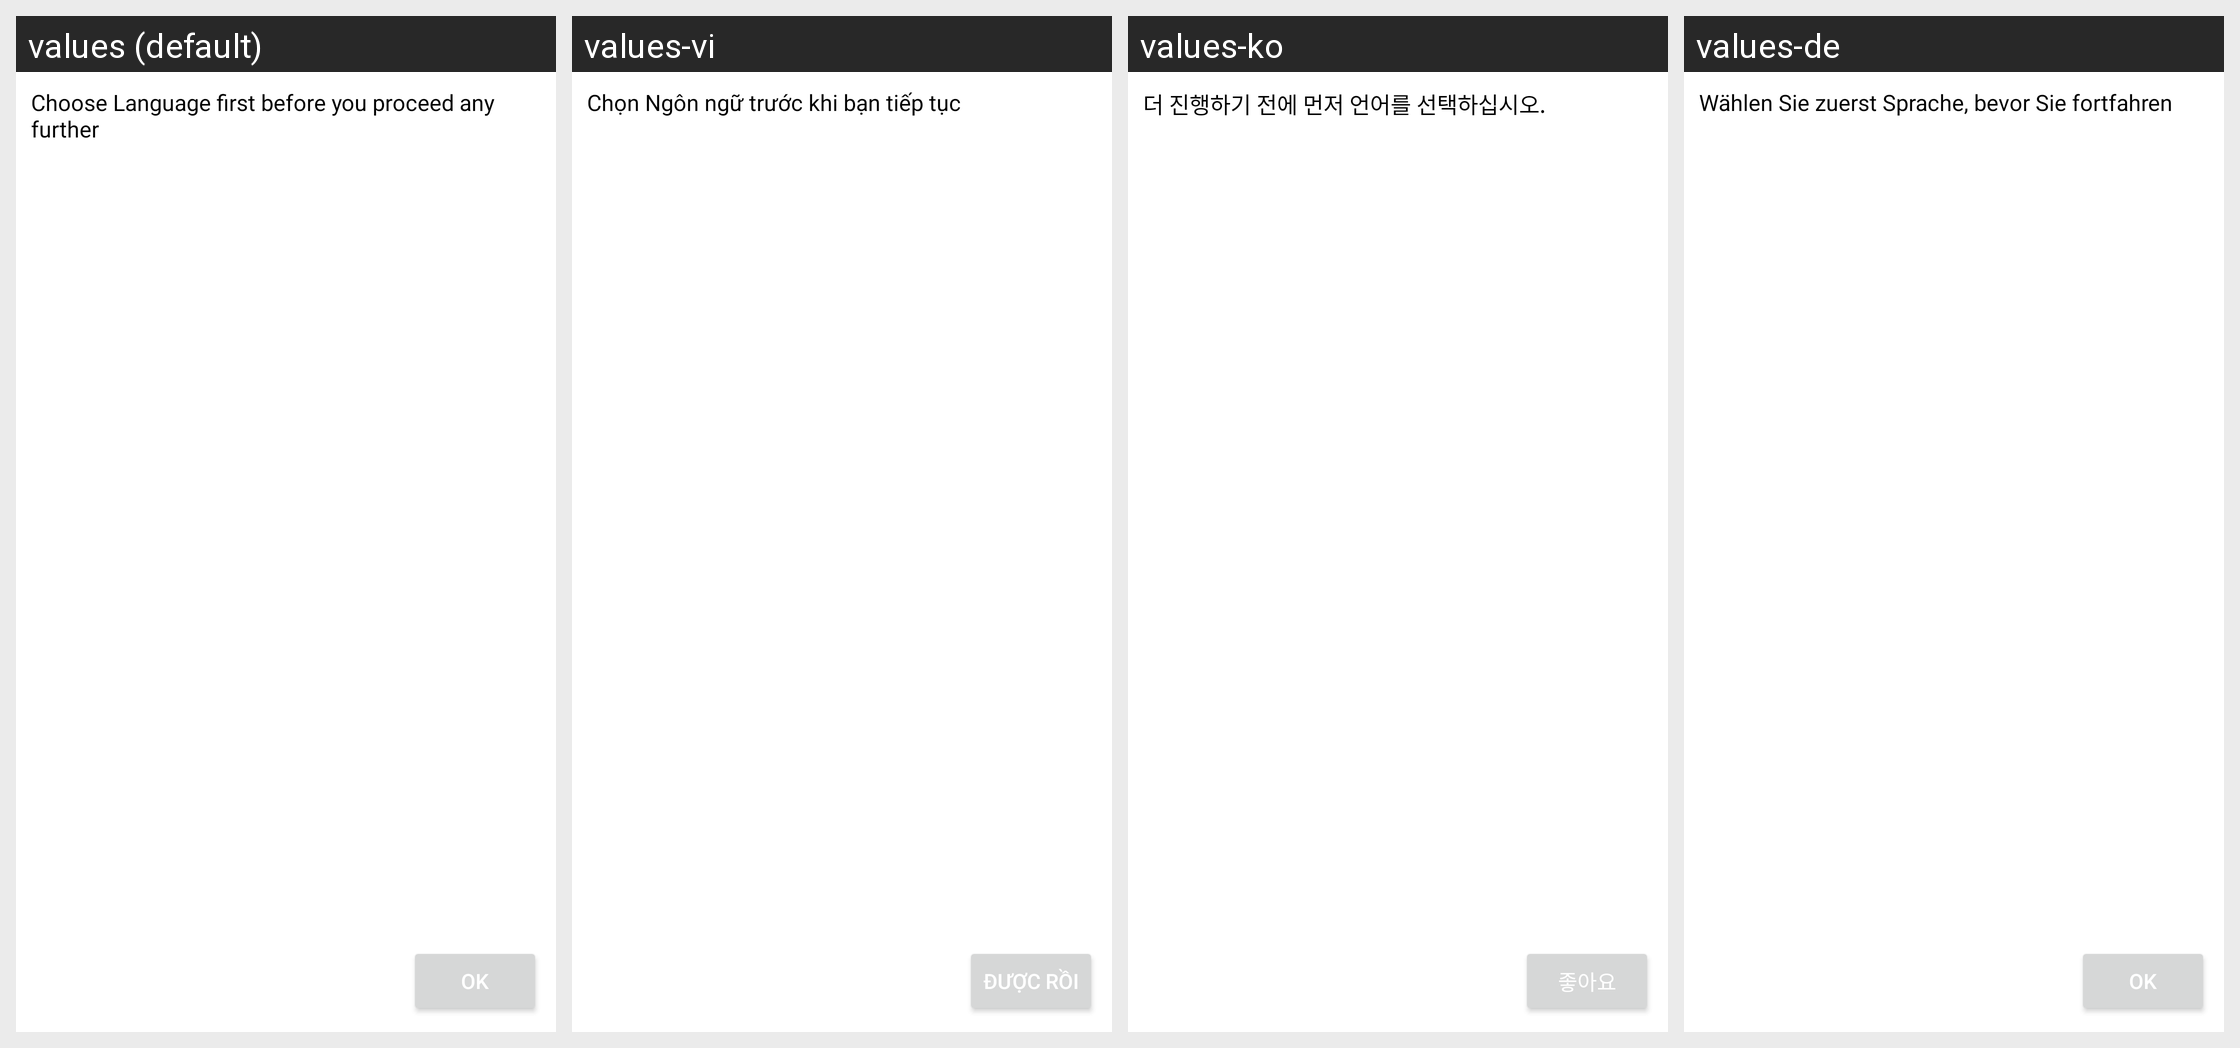

The Android screen above is rendered under several locales of the same app. Produce the string resources it draws, with the default and per-locale values.
Android screen res/layout/choose_languages_first_dialog.xml rendered under 4 locales, left to right: values (default), values-vi, values-ko, values-de. Device: Nexus 5 (rendered at 1080×1920; each locale shown at half size, 540×960, under a caption strip naming it); theme Theme.LanguageTranslator.
Other locales in the repository, not shown: values-af, values-am, values-ar, values-as, values-ay, values-az, values-be, values-bg, values-bho, values-bm, values-bn, values-bs, values-ca, values-ceb, values-ckb, values-co, values-cs, values-cy, values-da, values-doi, values-dv, values-ee, values-el, values-en, values-eo, values-es, values-et, values-eu, values-fa, values-fi, values-fr, values-fy, values-ga, values-gd, values-gl, values-gn, values-gu, values-ha, values-haw, values-hi, values-hmn, values-hr, values-ht, values-hu, values-hy, values-id, values-ig, values-ilo, values-is, values-it, values-iw, values-ja, values-jw, values-ka, values-kk, values-km, values-kn, values-kri, values-ku, values-ky, values-la, values-lb, values-lg, values-ln, values-lo, values-lt, values-lus, values-lv, values-mai, values-mg, values-mi, values-mk, values-ml, values-mn, values-mr, values-ms, values-mt, values-my, values-ne, values-nl, values-no, values-nso, values-ny, values-om, values-or, values-pa, values-pl, values-ps, values-pt, values-qu, values-ro, values-ru, values-rw, values-sa, values-sd, values-si, values-sk, values-sl, values-sm, values-sn, values-so, values-sq, values-sr, values-st, values-su, values-sv, values-sw, values-ta, values-te, values-tg, values-th, values-ti, values-tk, values-tl, values-tr, values-ts, values-tt, values-tw, values-ug, values-uk, values-ur, values-uz, values-xh, values-yi, values-yo, values-zh-rCN, values-zh-rTW, values-zu.
Strings drawn on this screen, with the default value and each locale's value (text and hints the layout hard-codes, and strings that could not be matched under every locale, appear in the picture but are not listed):

ChooseLanguageFirst
  values: Choose Language first before you proceed any further
  values-vi: Chọn Ngôn ngữ trước khi bạn tiếp tục
  values-ko: 더 진행하기 전에 먼저 언어를 선택하십시오.
  values-de: Wählen Sie zuerst Sprache, bevor Sie fortfahren

Ok
  values: OK
  values-vi: ĐƯỢC RỒI
  values-ko: 좋아요
  values-de: OK
